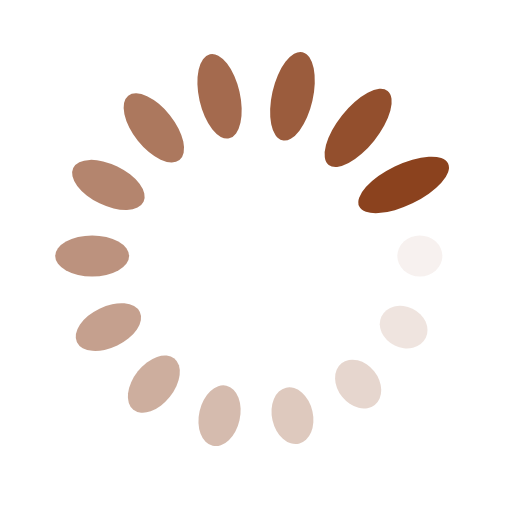
t = 0.00 s
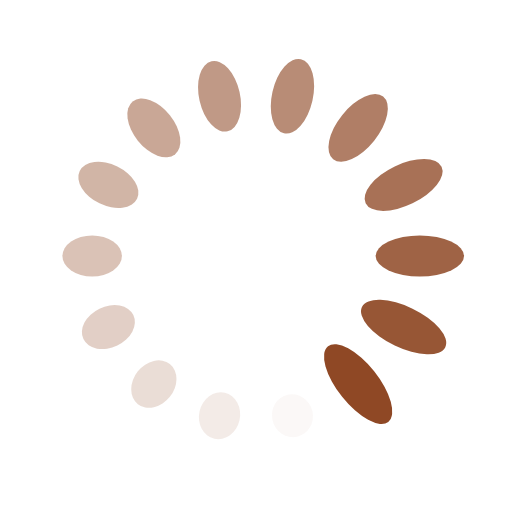
t = 0.30 s
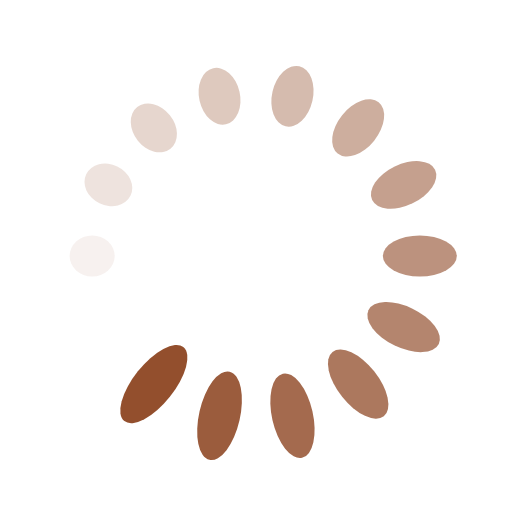
t = 0.60 s
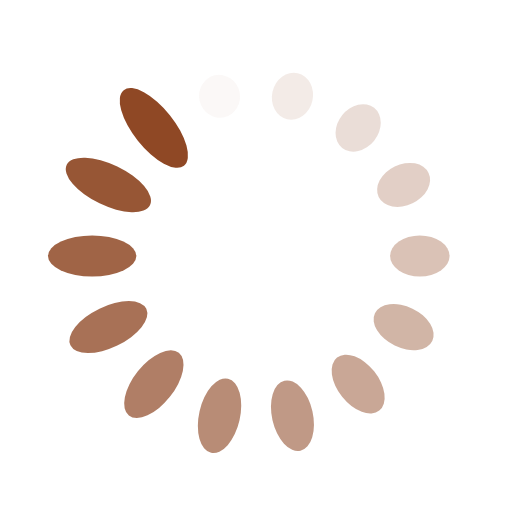
t = 0.90 s

The animated SVG that drew these frames (rendered in a browser with its animation timeline set to each time). Animation: 28 SMIL elements (animate=14,animateTransform=14); one cycle of 1.21 s, repeats indefinitely.

<?xml version="1.0" encoding="utf-8"?>
<svg xmlns="http://www.w3.org/2000/svg" xmlns:xlink="http://www.w3.org/1999/xlink" 
style="margin: auto; background: transparent; shape-rendering: auto;" width="204px" height="204px" viewBox="0 0 100 100" preserveAspectRatio="xMidYMid">
<g transform="translate(82,50)">
<g transform="rotate(0)">
<circle cx="0" cy="0" r="4" fill="#8b421e" fill-opacity="1">
  <animateTransform attributeName="transform" type="scale" begin="-1.118760757314974s" values="2.4099999999999997 1;1 1" keyTimes="0;1" dur="1.2048192771084336s" repeatCount="indefinite"></animateTransform>
  <animate attributeName="fill-opacity" keyTimes="0;1" dur="1.2048192771084336s" repeatCount="indefinite" values="1;0" begin="-1.118760757314974s"></animate>
</circle>
</g>
</g><g transform="translate(78.83100377287741,63.88427965176186)">
<g transform="rotate(25.714285714285715)">
<circle cx="0" cy="0" r="4" fill="#8b421e" fill-opacity="0.9285714285714286">
  <animateTransform attributeName="transform" type="scale" begin="-1.0327022375215145s" values="2.4099999999999997 1;1 1" keyTimes="0;1" dur="1.2048192771084336s" repeatCount="indefinite"></animateTransform>
  <animate attributeName="fill-opacity" keyTimes="0;1" dur="1.2048192771084336s" repeatCount="indefinite" values="1;0" begin="-1.0327022375215145s"></animate>
</circle>
</g>
</g><g transform="translate(69.95167365947947,75.01860743897696)">
<g transform="rotate(51.42857142857143)">
<circle cx="0" cy="0" r="4" fill="#8b421e" fill-opacity="0.8571428571428571">
  <animateTransform attributeName="transform" type="scale" begin="-0.946643717728055s" values="2.4099999999999997 1;1 1" keyTimes="0;1" dur="1.2048192771084336s" repeatCount="indefinite"></animateTransform>
  <animate attributeName="fill-opacity" keyTimes="0;1" dur="1.2048192771084336s" repeatCount="indefinite" values="1;0" begin="-0.946643717728055s"></animate>
</circle>
</g>
</g><g transform="translate(57.12066988660206,81.19769318981835)">
<g transform="rotate(77.14285714285715)">
<circle cx="0" cy="0" r="4" fill="#8b421e" fill-opacity="0.7857142857142857">
  <animateTransform attributeName="transform" type="scale" begin="-0.8605851979345954s" values="2.4099999999999997 1;1 1" keyTimes="0;1" dur="1.2048192771084336s" repeatCount="indefinite"></animateTransform>
  <animate attributeName="fill-opacity" keyTimes="0;1" dur="1.2048192771084336s" repeatCount="indefinite" values="1;0" begin="-0.8605851979345954s"></animate>
</circle>
</g>
</g><g transform="translate(42.87933011339794,81.19769318981835)">
<g transform="rotate(102.85714285714286)">
<circle cx="0" cy="0" r="4" fill="#8b421e" fill-opacity="0.7142857142857143">
  <animateTransform attributeName="transform" type="scale" begin="-0.774526678141136s" values="2.4099999999999997 1;1 1" keyTimes="0;1" dur="1.2048192771084336s" repeatCount="indefinite"></animateTransform>
  <animate attributeName="fill-opacity" keyTimes="0;1" dur="1.2048192771084336s" repeatCount="indefinite" values="1;0" begin="-0.774526678141136s"></animate>
</circle>
</g>
</g><g transform="translate(30.04832634052053,75.01860743897696)">
<g transform="rotate(128.57142857142856)">
<circle cx="0" cy="0" r="4" fill="#8b421e" fill-opacity="0.6428571428571429">
  <animateTransform attributeName="transform" type="scale" begin="-0.6884681583476764s" values="2.4099999999999997 1;1 1" keyTimes="0;1" dur="1.2048192771084336s" repeatCount="indefinite"></animateTransform>
  <animate attributeName="fill-opacity" keyTimes="0;1" dur="1.2048192771084336s" repeatCount="indefinite" values="1;0" begin="-0.6884681583476764s"></animate>
</circle>
</g>
</g><g transform="translate(21.16899622712259,63.884279651761865)">
<g transform="rotate(154.2857142857143)">
<circle cx="0" cy="0" r="4" fill="#8b421e" fill-opacity="0.5714285714285714">
  <animateTransform attributeName="transform" type="scale" begin="-0.6024096385542168s" values="2.4099999999999997 1;1 1" keyTimes="0;1" dur="1.2048192771084336s" repeatCount="indefinite"></animateTransform>
  <animate attributeName="fill-opacity" keyTimes="0;1" dur="1.2048192771084336s" repeatCount="indefinite" values="1;0" begin="-0.6024096385542168s"></animate>
</circle>
</g>
</g><g transform="translate(18,50.00000000000001)">
<g transform="rotate(180)">
<circle cx="0" cy="0" r="4" fill="#8b421e" fill-opacity="0.5">
  <animateTransform attributeName="transform" type="scale" begin="-0.5163511187607572s" values="2.4099999999999997 1;1 1" keyTimes="0;1" dur="1.2048192771084336s" repeatCount="indefinite"></animateTransform>
  <animate attributeName="fill-opacity" keyTimes="0;1" dur="1.2048192771084336s" repeatCount="indefinite" values="1;0" begin="-0.5163511187607572s"></animate>
</circle>
</g>
</g><g transform="translate(21.168996227122587,36.11572034823814)">
<g transform="rotate(205.71428571428572)">
<circle cx="0" cy="0" r="4" fill="#8b421e" fill-opacity="0.42857142857142855">
  <animateTransform attributeName="transform" type="scale" begin="-0.4302925989672977s" values="2.4099999999999997 1;1 1" keyTimes="0;1" dur="1.2048192771084336s" repeatCount="indefinite"></animateTransform>
  <animate attributeName="fill-opacity" keyTimes="0;1" dur="1.2048192771084336s" repeatCount="indefinite" values="1;0" begin="-0.4302925989672977s"></animate>
</circle>
</g>
</g><g transform="translate(30.04832634052052,24.98139256102305)">
<g transform="rotate(231.42857142857142)">
<circle cx="0" cy="0" r="4" fill="#8b421e" fill-opacity="0.35714285714285715">
  <animateTransform attributeName="transform" type="scale" begin="-0.3442340791738382s" values="2.4099999999999997 1;1 1" keyTimes="0;1" dur="1.2048192771084336s" repeatCount="indefinite"></animateTransform>
  <animate attributeName="fill-opacity" keyTimes="0;1" dur="1.2048192771084336s" repeatCount="indefinite" values="1;0" begin="-0.3442340791738382s"></animate>
</circle>
</g>
</g><g transform="translate(42.879330113397934,18.802306810181644)">
<g transform="rotate(257.1428571428571)">
<circle cx="0" cy="0" r="4" fill="#8b421e" fill-opacity="0.2857142857142857">
  <animateTransform attributeName="transform" type="scale" begin="-0.2581755593803786s" values="2.4099999999999997 1;1 1" keyTimes="0;1" dur="1.2048192771084336s" repeatCount="indefinite"></animateTransform>
  <animate attributeName="fill-opacity" keyTimes="0;1" dur="1.2048192771084336s" repeatCount="indefinite" values="1;0" begin="-0.2581755593803786s"></animate>
</circle>
</g>
</g><g transform="translate(57.12066988660203,18.802306810181637)">
<g transform="rotate(282.85714285714283)">
<circle cx="0" cy="0" r="4" fill="#8b421e" fill-opacity="0.21428571428571427">
  <animateTransform attributeName="transform" type="scale" begin="-0.1721170395869191s" values="2.4099999999999997 1;1 1" keyTimes="0;1" dur="1.2048192771084336s" repeatCount="indefinite"></animateTransform>
  <animate attributeName="fill-opacity" keyTimes="0;1" dur="1.2048192771084336s" repeatCount="indefinite" values="1;0" begin="-0.1721170395869191s"></animate>
</circle>
</g>
</g><g transform="translate(69.95167365947947,24.981392561023043)">
<g transform="rotate(308.5714285714286)">
<circle cx="0" cy="0" r="4" fill="#8b421e" fill-opacity="0.14285714285714285">
  <animateTransform attributeName="transform" type="scale" begin="-0.08605851979345955s" values="2.4099999999999997 1;1 1" keyTimes="0;1" dur="1.2048192771084336s" repeatCount="indefinite"></animateTransform>
  <animate attributeName="fill-opacity" keyTimes="0;1" dur="1.2048192771084336s" repeatCount="indefinite" values="1;0" begin="-0.08605851979345955s"></animate>
</circle>
</g>
</g><g transform="translate(78.83100377287742,36.115720348238156)">
<g transform="rotate(334.2857142857144)">
<circle cx="0" cy="0" r="4" fill="#8b421e" fill-opacity="0.07142857142857142">
  <animateTransform attributeName="transform" type="scale" begin="0s" values="2.4099999999999997 1;1 1" keyTimes="0;1" dur="1.2048192771084336s" repeatCount="indefinite"></animateTransform>
  <animate attributeName="fill-opacity" keyTimes="0;1" dur="1.2048192771084336s" repeatCount="indefinite" values="1;0" begin="0s"></animate>
</circle>
</g>
</g>
<!-- [ldio] generated by https://loading.io/ --></svg>
